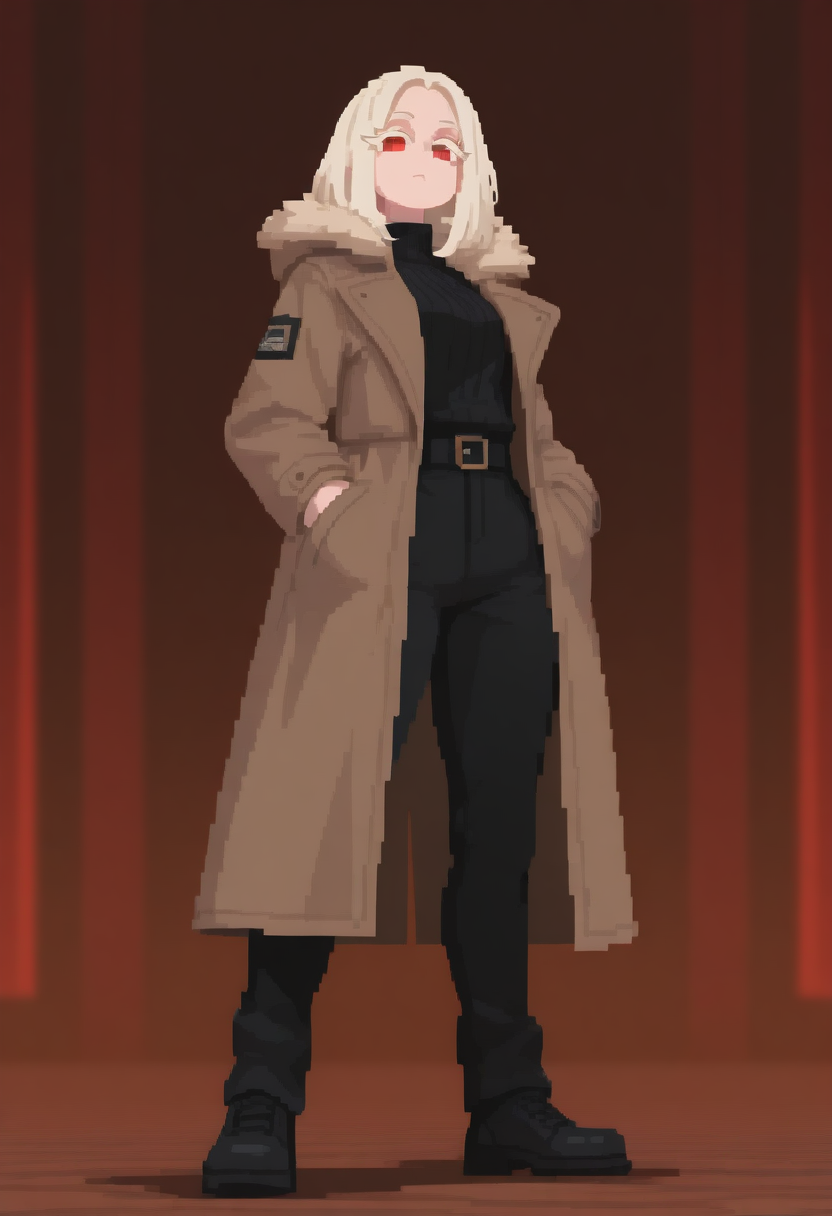
Generation parameters embedded in this image by AUTOMATIC1111 Stable Diffusion web UI or a fork of it (Forge, ...) (PNG 'parameters' text chunk):
man, standing pose, front, eye level, coat, best quality <lora:Bongfill-guy90-IllustriousV1:0.4>, lifnob <lora:Juukyuu_Style:0.2>, flat colors, pixel_art <lora:dark_art_style_illustriousXL:0.6>, <lora:Fabulosity_Style:0.3>, best quality, flat color, no lineart, no outline, blurry background, depth of field, thick eyelashes, fabulosity_style, dark_art_style, <lora:merged_pixel_base_model_svd:0.4>, 
Negative prompt: bad quality, worst quality, worst detail, censor, watermark, old, oldest, jpeg artifacts, nsfw, signature, girl, 1girl, long hair, bob hair,
Steps: 25, Sampler: Euler a, Schedule type: Beta, CFG scale: 4, Seed: 2928124666, Size: 832x1216, Model hash: 847403d47a, Model: hassakuXLIllustrious_v21fix, Lora hashes: "Bongfill-guy90-IllustriousV1: 41870cd096bf, Juukyuu_Style: 7265d63bf697, dark_art_style_illustriousXL: a8ce16f2248d, Fabulosity_Style: 4df72c8aa55d, merged_pixel_base_model_svd: d415e0767785", Beta schedule alpha: 0.6, Beta schedule beta: 0.6, Version: v1.10.1